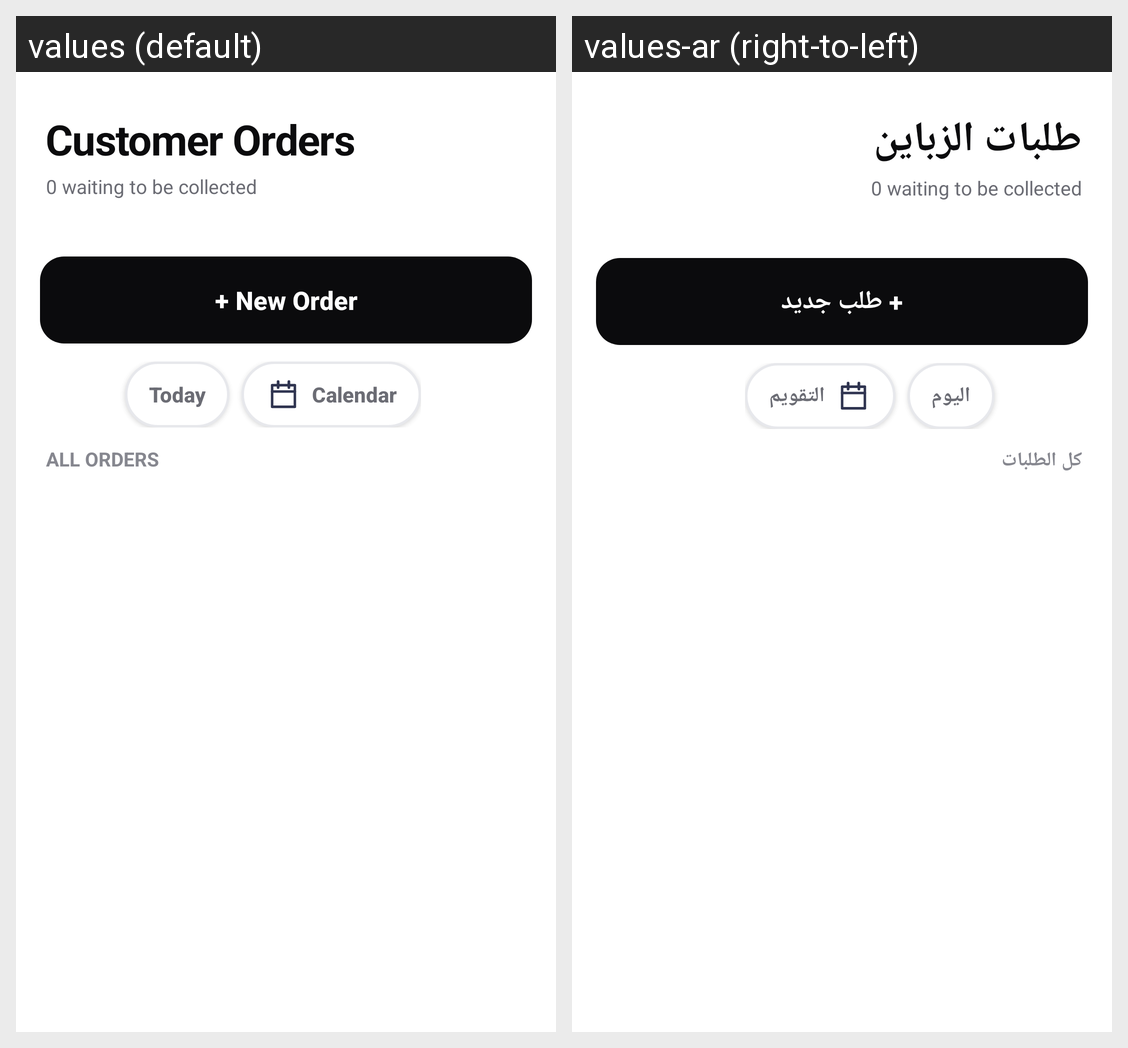

Translations of the strings shown on this Android screen, per locale in the grid:
Android screen res/layout/page_orders.xml rendered under 2 locales, left to right: values (default), values-ar (right-to-left). Device: Nexus 5 (rendered at 1080×1920; each locale shown at half size, 540×960, under a caption strip naming it); theme AppTheme.
Strings drawn on this screen, with the default value and each locale's value (text and hints the layout hard-codes, and strings that could not be matched under every locale, appear in the picture but are not listed):

orders_title
  values: Customer Orders
  values-ar: طلبات الزباين

new_order_btn
  values: + New Order
  values-ar: + طلب جديد

today
  values: Today
  values-ar: اليوم

choose_date
  values: Calendar
  values-ar: التقويم

all_orders
  values: ALL ORDERS
  values-ar: كل الطلبات
